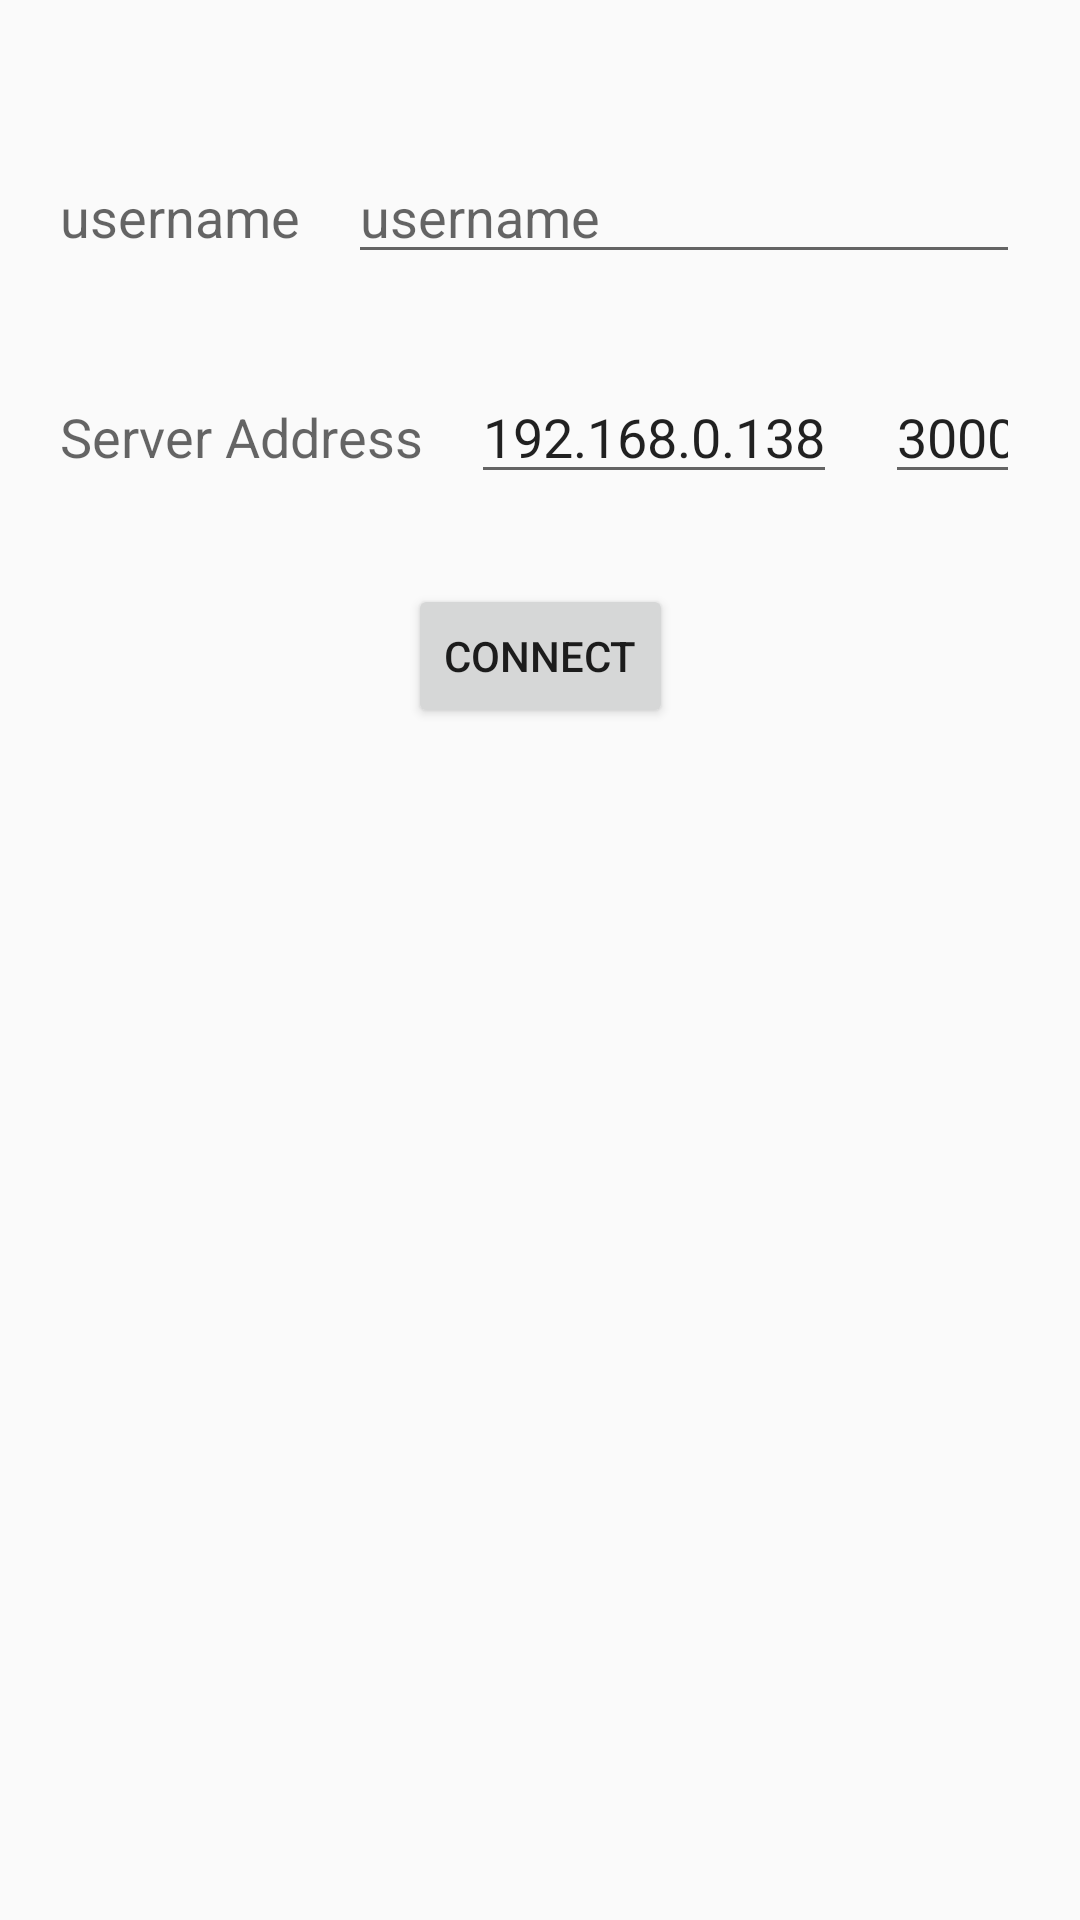

Layout XML and referenced resources for this Android screen:
<!-- AndroidManifest.xml: application theme Theme.ClientChatApp -->
<!-- res/layout/activity_connect.xml -->
<?xml version="1.0" encoding="utf-8"?>
<layout xmlns:android="http://schemas.android.com/apk/res/android"
    xmlns:app="http://schemas.android.com/apk/res-auto"
    xmlns:tools="http://schemas.android.com/tools">

    <androidx.constraintlayout.widget.ConstraintLayout
        android:layout_width="match_parent"
        android:layout_height="match_parent"
        tools:context=".activity.ConnectActivity">

        <androidx.appcompat.widget.LinearLayoutCompat
            android:id="@+id/username_bar"
            android:layout_width="match_parent"
            android:layout_height="wrap_content"
            app:layout_constraintTop_toTopOf="parent"
            app:layout_constraintLeft_toLeftOf="parent"
            app:layout_constraintRight_toRightOf="parent"
            android:layout_marginTop="50dp"
            android:layout_marginLeft="20dp"
            android:layout_marginRight="20dp"
            android:orientation="horizontal">
            <TextView
                android:id="@+id/username_label"
                android:layout_width="wrap_content"
                android:layout_height="wrap_content"
                android:text="@string/username"
                android:textAppearance="@style/TextAppearance.AppCompat.Medium"
                />

            <EditText
                android:id="@+id/username_edt"
                android:layout_width="fill_parent"
                android:layout_height="wrap_content"
                android:hint="@string/username"
                android:layout_marginStart="16dp"
                android:layout_marginLeft="16dp"
                android:inputType="text" />
        </androidx.appcompat.widget.LinearLayoutCompat>


        <androidx.appcompat.widget.LinearLayoutCompat
            android:id="@+id/sever_address_bar"
            android:layout_width="match_parent"
            android:layout_height="wrap_content"
            android:orientation="horizontal"
            app:layout_constraintTop_toBottomOf="@id/username_bar"
            app:layout_constraintLeft_toLeftOf="parent"
            app:layout_constraintRight_toRightOf="parent"
            android:layout_marginTop="32dp"
            android:layout_marginLeft="20dp"
            android:layout_marginRight="20dp"
            >
            <TextView
                android:layout_width="wrap_content"
                android:layout_height="wrap_content"
                android:text="@string/server_address"
                android:textAppearance="@style/TextAppearance.AppCompat.Medium"
                />

            <EditText
                android:id="@+id/ip_edit_text"
                android:layout_width="wrap_content"
                android:layout_height="wrap_content"
                android:hint="@string/ip_hint"
                android:text="@string/default_ip"
                android:layout_marginStart="16dp"
                android:layout_marginLeft="16dp"
                android:inputType="text"
                />

            <EditText
                android:id="@+id/port_edit_text"
                android:layout_width="wrap_content"
                android:layout_height="wrap_content"
                android:hint="@string/port_hint"
                android:text="@string/default_port"
                android:layout_marginStart="16dp"
                android:layout_marginLeft="16dp"
                android:inputType="number"
                />
        </androidx.appcompat.widget.LinearLayoutCompat>


        <Button
            android:id="@+id/connect_btn"
            android:layout_width="wrap_content"
            android:layout_height="wrap_content"
            app:layout_constraintTop_toBottomOf="@id/sever_address_bar"
            app:layout_constraintLeft_toLeftOf="parent"
            app:layout_constraintRight_toRightOf="parent"
            android:layout_marginTop="30dp"
            android:text="@string/connect_btn"
            android:onClick="connect"
            />
    </androidx.constraintlayout.widget.ConstraintLayout>
</layout>
<!-- resources referenced by this layout -->
<resources>
  <string name="connect_btn">Connect</string>
  <string name="default_ip">192.168.0.138</string>
  <string name="default_port">3000</string>
  <string name="ip_hint">IP</string>
  <string name="port_hint">Port</string>
  <string name="server_address">Server Address</string>
  <string name="username">username</string>
  <style name="Theme.ClientChatApp" parent="Theme.AppCompat.Light.DarkActionBar">
          
          <item name="colorPrimary">@color/purple_500</item>
          <item name="colorPrimaryDark">@color/purple_700</item>
          <item name="colorAccent">@color/teal_200</item>
          
      </style>
  <!-- not gathered from this repository: default colours our renderer supplied (Android Studio template values) -->
  <color name="purple_500">#FF6200EE</color>
  <color name="purple_700">#FF3700B3</color>
  <color name="teal_200">#FF03DAC5</color>
</resources>
